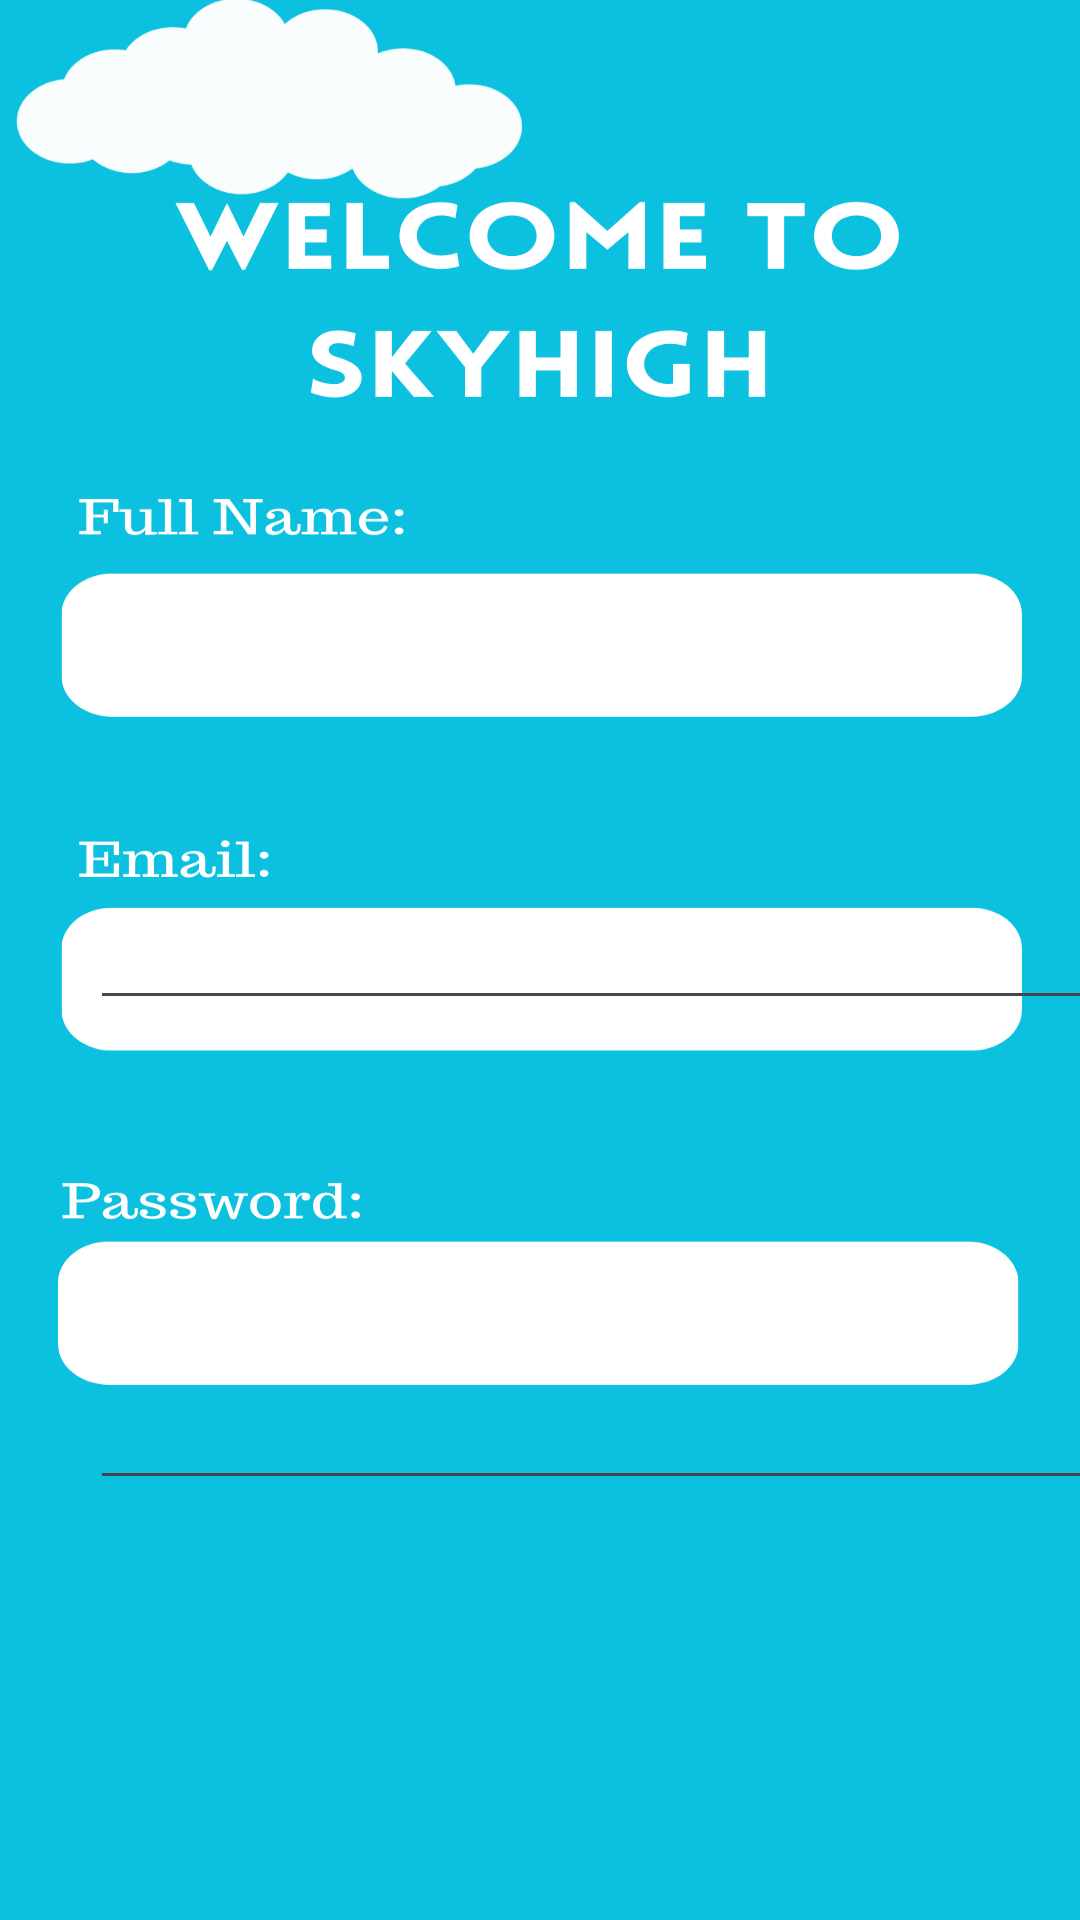

Android layout source for this screen:
<!-- AndroidManifest.xml: application theme Theme.SkyHighFinal -->
<!-- res/layout/activity_registration.xml -->
<?xml version="1.0" encoding="utf-8"?>
<RelativeLayout xmlns:android="http://schemas.android.com/apk/res/android"
    xmlns:app="http://schemas.android.com/apk/res-auto"
    xmlns:tools="http://schemas.android.com/tools"
    android:layout_width="match_parent"
    android:layout_height="match_parent"
    tools:context=".Registration"
    android:background="@drawable/registration">

    <EditText
        android:id="@+id/fullName"
        android:layout_width="350dp"
        android:layout_height="60dp"
        android:translationX="30dp"
        android:translationY="280dp"
        />
    <EditText
        android:id="@+id/email"
        android:layout_width="350dp"
        android:layout_height="60dp"
        android:translationX="30dp"
        android:translationY="440dp"
        />
    <EditText
        android:id="@+id/password"
        android:layout_width="350dp"
        android:layout_height="60dp"
        android:translationX="30dp"
        android:translationY="600dp"
        />
    <Button
        android:id="@+id/next"
        android:layout_width="170dp"
        android:layout_height="80dp"
        android:translationX="120dp"
        android:translationY="750dp"
        android:text="NEXT"
        />
    <ProgressBar
        android:id="@+id/progressBar"
        android:visibility="gone"
        android:layout_width="wrap_content"
        android:layout_height="wrap_content"/>


</RelativeLayout>
<!-- resources referenced by this layout -->
<resources>
  <!-- drawable registration: png bitmap (drawable, 78632 bytes) -->
  <style name="Theme.SkyHighFinal" parent="Base.Theme.SkyHighFinal" />
  <style name="Base.Theme.SkyHighFinal" parent="Theme.Material3.DayNight.NoActionBar">
          
          
      </style>
</resources>
